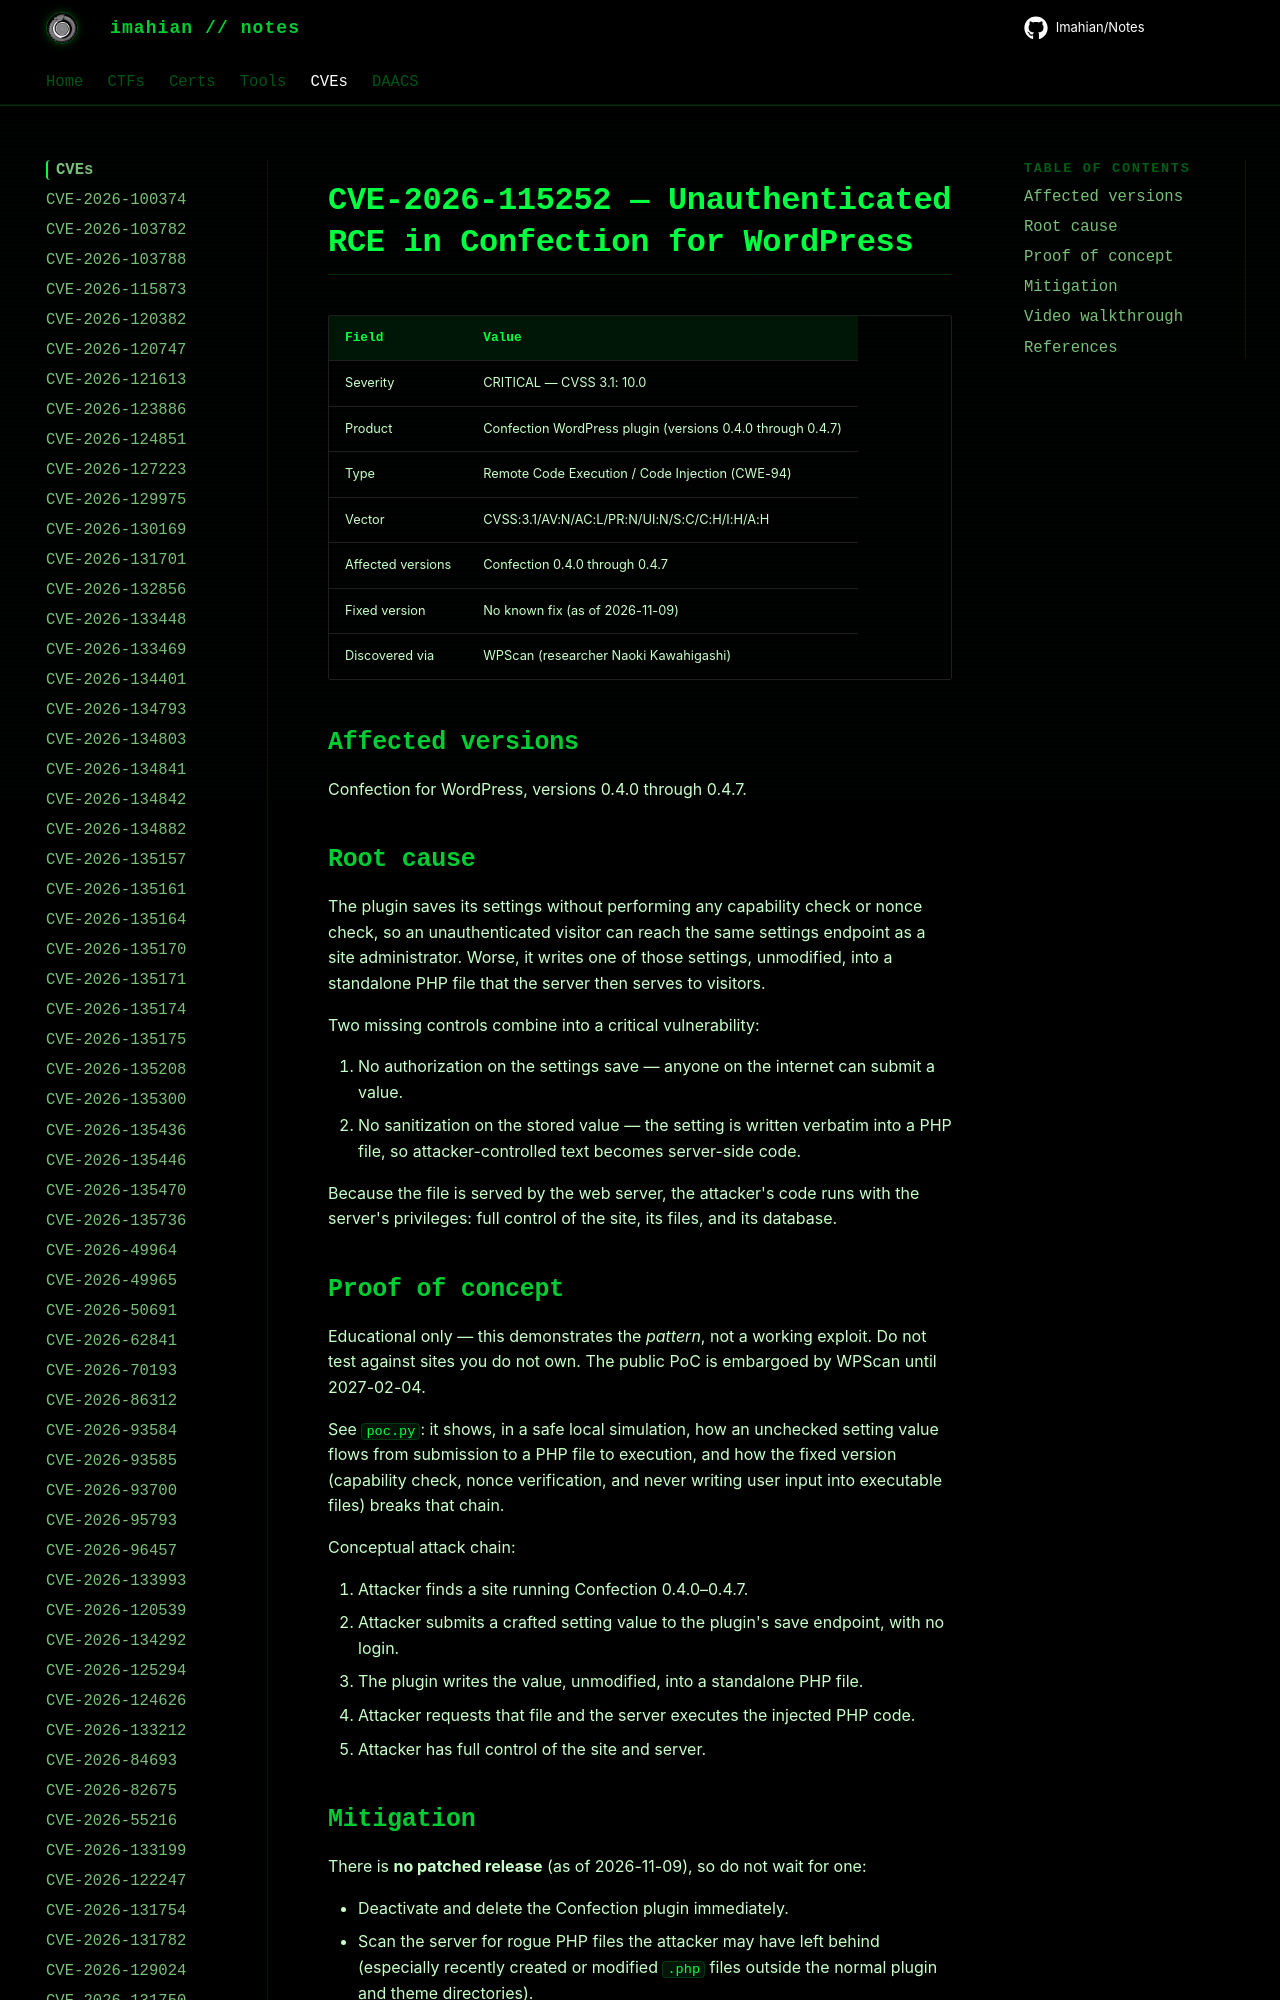

repository: Imahian/Notes · page: CVEs/CVE-2026-115252/index.html · generator: mkdocs

# CVE-2026-115252 — Unauthenticated RCE in Confection for WordPress

| Field | Value |
|---|---|
| Severity | CRITICAL — CVSS 3.1: 10.0 |
| Product | Confection WordPress plugin (versions 0.4.0 through 0.4.7) |
| Type | Remote Code Execution / Code Inje
